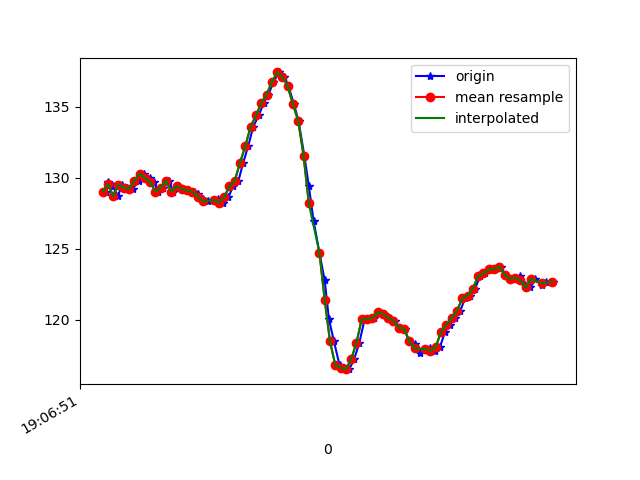

The table this chart was drawn from, first rows:
1618772811452, 1468495355776415, 129.0039, -257.6172, -77.83203
1618772811461, 1468495374241804, 129.7, -257.6, -78.71
1618772811478, 1468495393256577, 129.4, -258.3, -78.03
1618772811498, 1468495412362913, 128.7, -258, -77.83
1618772811515, 1468495431377685, 129.5, -257.6, -78.12
1618772811534, 1468495450453500, 129.3, -257.8, -78.12
1618772811554, 1468495469498794, 129.2, -257.2, -77.64
1618772811576, 1468495488781778, 129.8, -257.6, -77.83
1618772811595, 1468495507643943, 130.3, -256.9, -77.15
1618772811618, 1468495526933407, 130, -257.2, -78.12
1618772811633, 1468495545917658, 129.7, -257.1, -77.44
1618772811651, 1468495564962952, 129, -257.5, -77.15
1618772811668, 1468495584069288, 129.3, -257.5, -77.73
1618772811690, 1468495603023018, 129.8, -256.8, -77.34
1618772811708, 1468495622068312, 129, -256.8, -77.34
1618772811726, 1468495641113605, 129.4, -256.3, -77.44
1618772811743, 1468495660158899, 129.2, -256.8, -76.46
1618772811762, 1468495679173671, 129.1, -255.7, -76.46
1618772811784, 1468495698188443, 129, -254.3, -76.46
1618772811802, 1468495717386344, 128.8, -252.3, -75.39
1618772811819, 1468495736431637, 128.5, -249, -72.95
1618772811839, 1468495755476931, 128.3, -245.3, -70.8
1618772811861, 1468495774552746, 128.3, -240.7, -67.58
1618772811878, 1468495793628561, 128.5, -236.9, -63.57
1618772811896, 1468495812673854, 128.2, -232.3, -57.52
1618772811916, 1468495831810712, 128.6, -229.1, -51.17
1618772811934, 1468495850825484, 129.4, -225.8, -44.43
1618772811954, 1468495869931820, 129.8, -224, -34.67
1618772811972, 1468495888885550, 131.1, -224.5, -25.88
1618772811991, 1468495907991886, 132.2, -226.1, -18.85
1618772812010, 1468495927067701, 133.6, -227.4, -13.77
1618772812031, 1468495946112995, 134.4, -228.4, -12.7
1618772812049, 1468495965158288, 135.3, -229.6, -10.25
1618772812067, 1468495984234103, 135.8, -229.8, -7.812
1618772812086, 1468496003309918, 136.7, -231.5, -6.445
1618772812107, 1468496022294169, 137.4, -232.6, -4.688
1618772812128, 1468496041339463, 137.1, -233.7, -4.297
1618772812143, 1468496060445799, 136.4, -234.2, -3.906
1618772812164, 1468496079460571, 135.2, -234.1, -4.883
1618772812181, 1468496098444822, 134, -233.7, -5.957
1618772812203, 1468496117551159, 131.5, -233.3, -6.445
1618772812220, 1468496136596452, 129.4, -233.8, -8.203
1618772812238, 1468496155611224, 127, -233.6, -11.23
1618772812260, 1468496174717561, 124.7, -233.8, -13.67
1618772812280, 1468496193762854, 122.8, -234, -16.89
1618772812296, 1468496212808148, 120, -234.4, -21
1618772812315, 1468496231853442, 118.5, -234.8, -25.29
1618772812336, 1468496250929256, 116.8, -234.6, -29.69
1618772812354, 1468496269882986, 116.6, -234.9, -34.18
1618772812373, 1468496288989322, 116.5, -234.9, -40.14
1618772812391, 1468496308004095, 117.2, -236.2, -46.68
1618772812411, 1468496327018867, 118.4, -237.7, -50.29
1618772812431, 1468496346003118, 120, -238.9, -54.88
1618772812448, 1468496365139976, 120, -240.4, -56.54
1618772812467, 1468496384124227, 120.1, -241.1, -58.89
1618772812486, 1468496403627340, 120.5, -242.7, -60.94
1618772812506, 1468496422397942, 120.4, -243.9, -63.18
1618772812524, 1468496441443235, 120.1, -246.1, -64.06
1618772812545, 1468496460488529, 119.9, -247.3, -63.77
1618772812563, 1468496479503301, 119.4, -246.3, -63.48
1618772812582, 1468496498640159, 119.3, -245.7, -61.82
... 29 more rows
